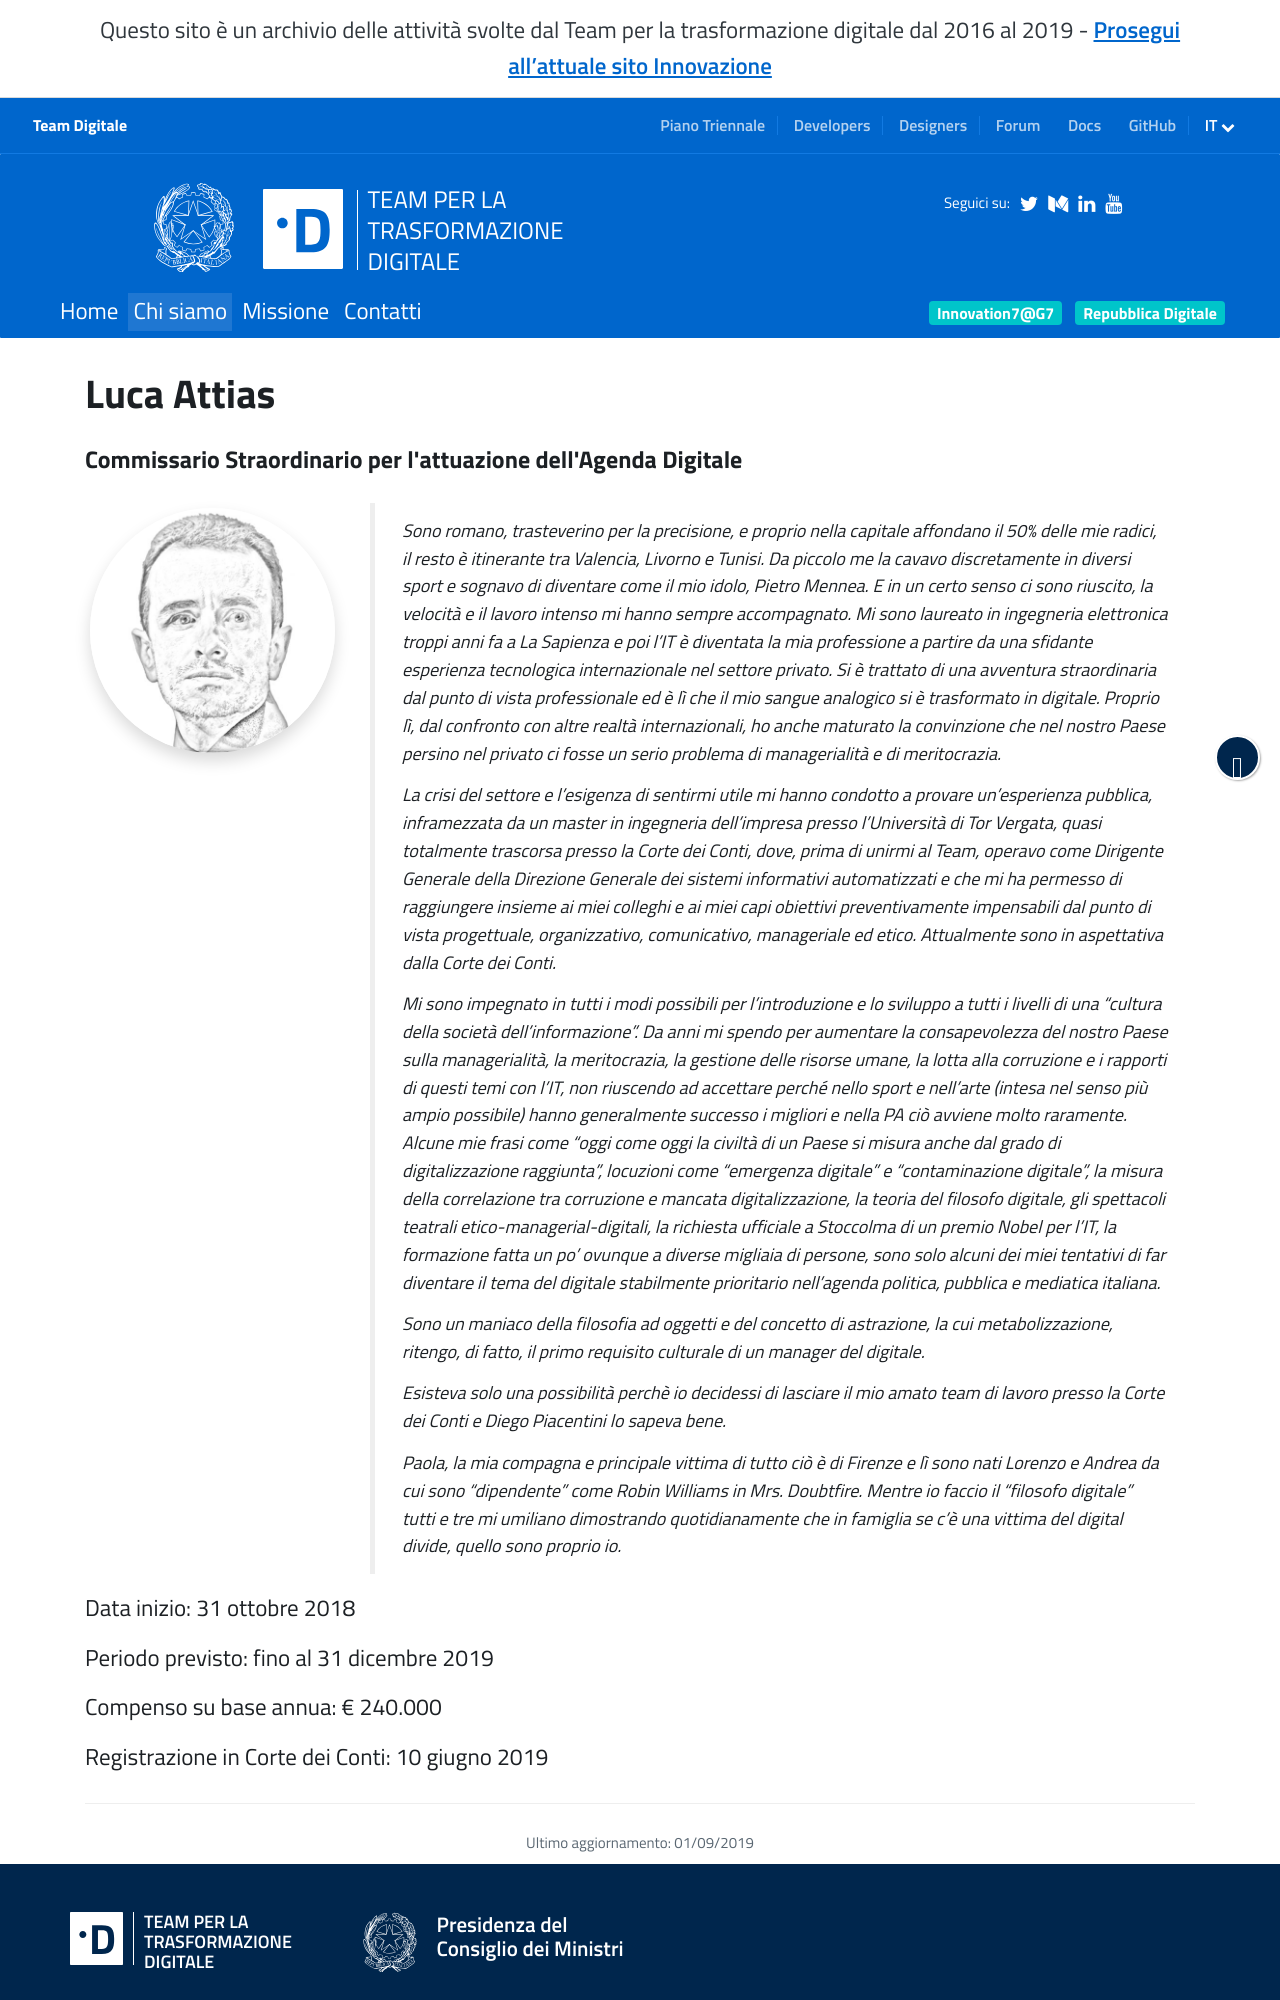

repository: teamdigitale/teamdigitale.governo.it · page: it/people/luca-attias.htm · generator: jekyll

---
title: Luca Attias
lang: it
permalink: /it/people/luca-attias.htm
layout: people
role: Commissario Straordinario per l'attuazione dell'Agenda Digitale
ref: luca-attias
parent_ref: team
start_date: 31 ottobre 2018
period_provided: fino al 31 dicembre 2019
annual_compensation: € 240.000
approved_by_court: 10 giugno 2019
---

Sono romano, trasteverino per la precisione, e proprio nella capitale affondano il 50% delle mie radici, il resto è itinerante tra Valencia, Livorno e Tunisi. Da piccolo me la cavavo discretamente in diversi sport e sognavo di diventare come il mio idolo, Pietro Mennea. E in un certo senso ci sono riuscito, la velocità e il lavoro intenso mi hanno sempre accompagnato. Mi sono laureato in ingegneria elettronica troppi anni fa a La Sapienza e poi l’IT è diventata la mia professione a partire da una sfidante esperienza tecnologica internazionale nel settore privato. Si è trattato di una avventura straordinaria dal punto di vista professionale ed è lì che il mio sangue analogico si è trasformato in digitale. Proprio lì, dal confronto con altre realtà internazionali, ho anche maturato la convinzione che nel nostro Paese persino nel privato ci fosse un serio problema di managerialità e di meritocrazia.

La crisi del settore e l’esigenza di sentirmi utile mi hanno condotto a provare un’esperienza pubblica, inframezzata da un master in ingegneria dell’impresa presso l’Università di Tor Vergata, quasi totalmente trascorsa presso la Corte dei Conti, dove, prima di unirmi al Team, operavo come Dirigente Generale della Direzione Generale dei sistemi informativi automatizzati e che mi ha permesso di raggiungere insieme ai miei colleghi e ai miei capi obiettivi preventivamente impensabili dal punto di vista progettuale, organizzativo, comunicativo, manageriale ed etico. Attualmente sono in aspettativa dalla Corte dei Conti.

Mi sono impegnato in tutti i modi possibili per l’introduzione e lo sviluppo a tutti i livelli di una “cultura della società dell'informazione”. Da anni mi spendo per aumentare la consapevolezza del nostro Paese sulla managerialità, la meritocrazia, la gestione delle risorse umane, la lotta alla corruzione e i rapporti di questi temi con l’IT, non riuscendo ad accettare perché nello sport e nell’arte (intesa nel senso più ampio possibile) hanno generalmente successo i migliori e nella PA ciò avviene molto raramente.
Alcune mie frasi come “oggi come oggi la civiltà di un Paese si misura anche dal grado di digitalizzazione raggiunta”, locuzioni come “emergenza digitale” e “contaminazione digitale”, la misura della correlazione tra corruzione e mancata digitalizzazione, la teoria del filosofo digitale, gli spettacoli teatrali etico-managerial-digitali, la richiesta ufficiale a Stoccolma di un premio Nobel per l’IT, la formazione fatta un po' ovunque a diverse migliaia di persone, sono solo alcuni dei miei tentativi di far diventare il tema del digitale stabilmente prioritario nell’agenda politica, pubblica e mediatica italiana.

Sono un maniaco della filosofia ad oggetti e del concetto di astrazione, la cui metabolizzazione, ritengo, di fatto, il primo requisito culturale di un manager del digitale.

Esisteva solo una possibilità perchè io decidessi di lasciare il mio amato team di lavoro presso la Corte dei Conti e Diego Piacentini lo sapeva bene.
